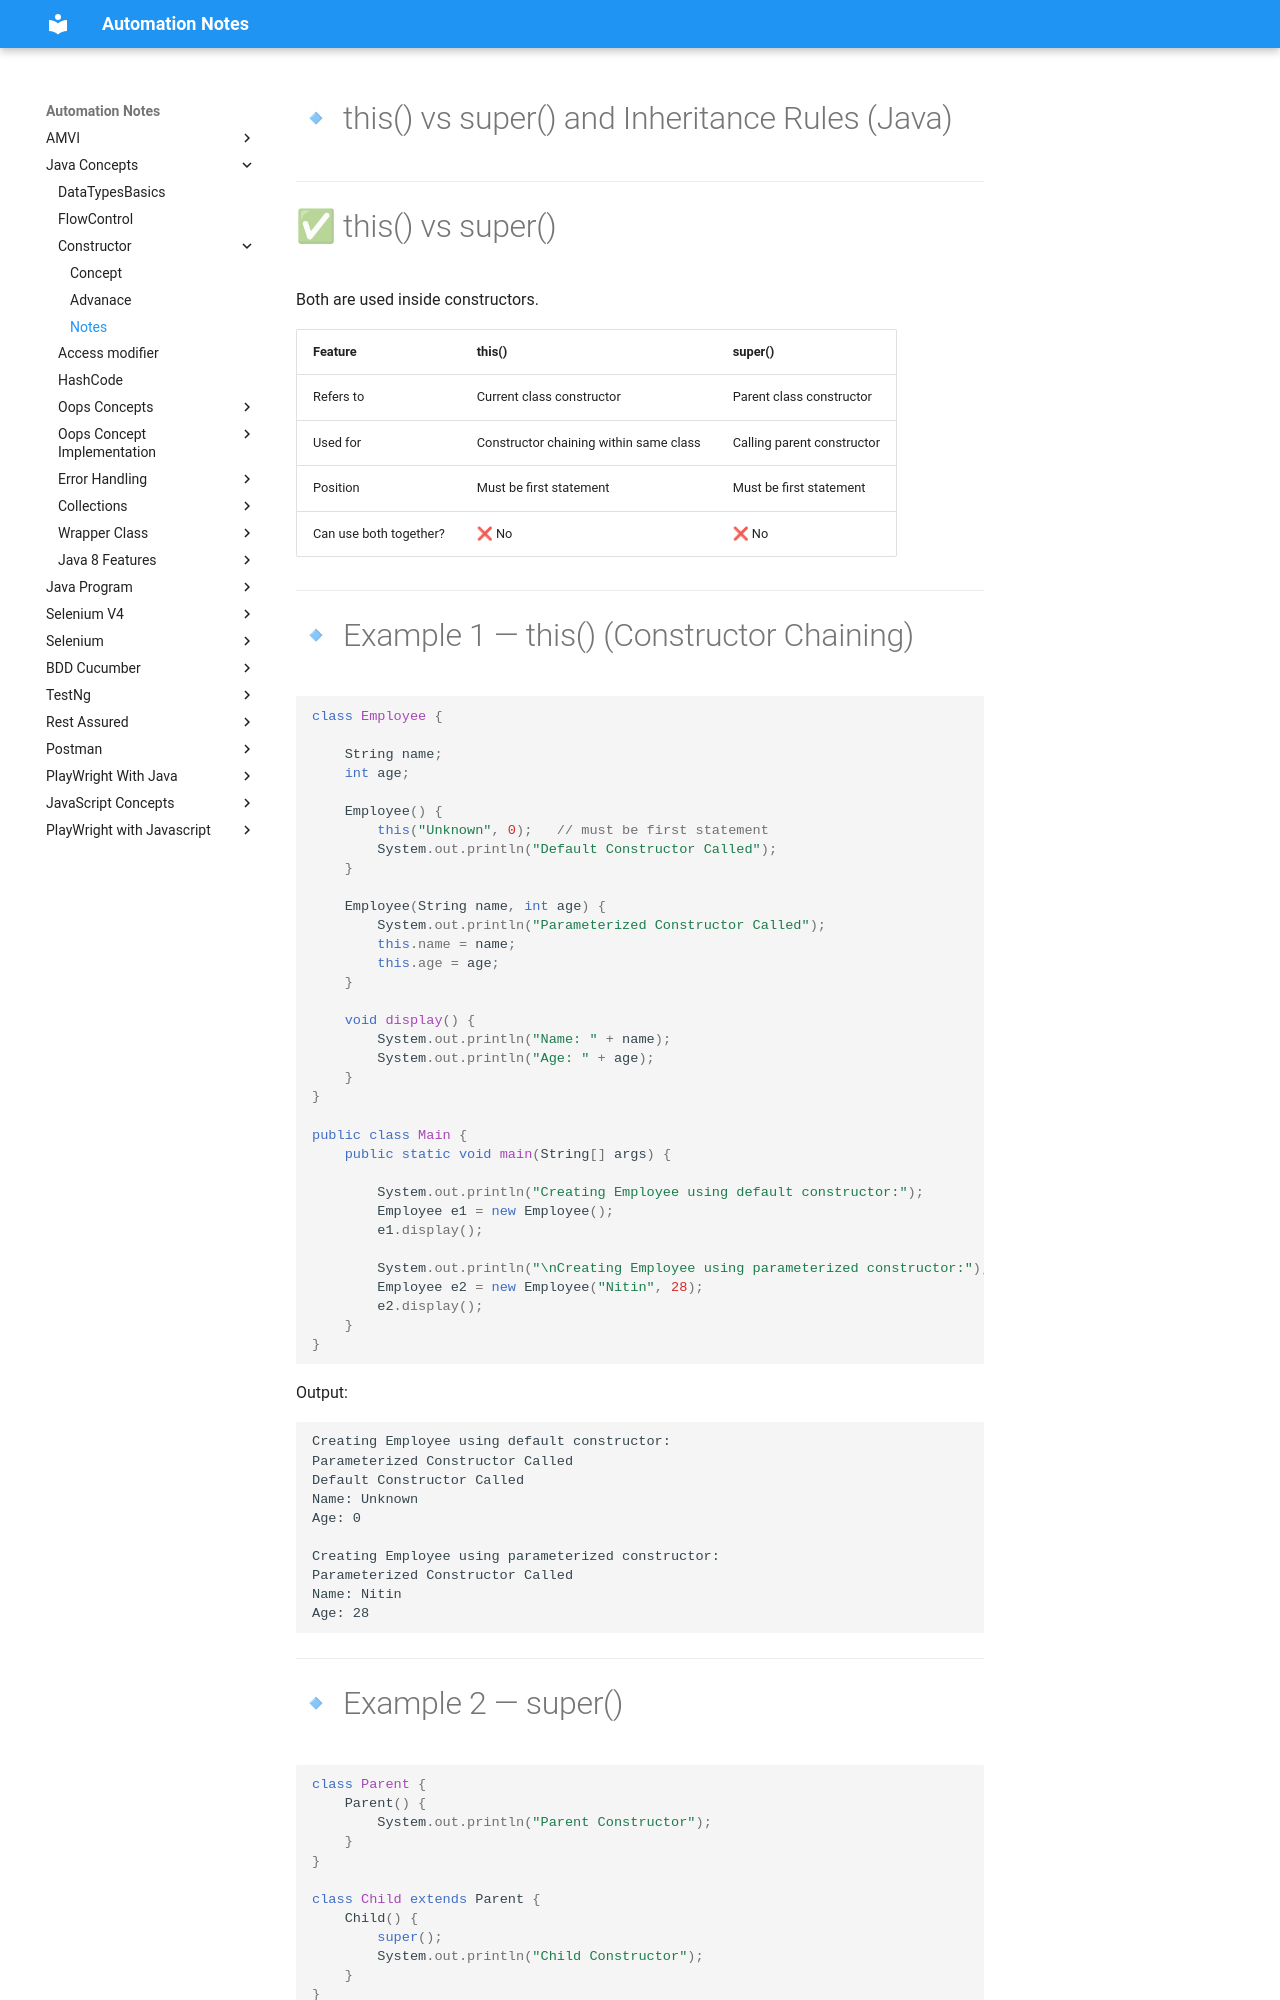

repository: automation-study-material/automation-testing · page: java-concepts/this-vs-super-and-inheritance-notes/index.html · generator: mkdocs

# 🔹 this() vs super() and Inheritance Rules (Java)

---

# ✅ this() vs super()

Both are used inside constructors.

| Feature | this() | super() |
|----------|----------|-----------|
| Refers to | Current class constructor | Parent class constructor |
| Used for | Constructor chaining within same class | Calling parent constructor |
| Position | Must be first statement | Must be first statement |
| Can use both together? | ❌ No | ❌ No |

---
